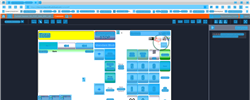
Task: Trigger Based Attended Automation
Workflow: NAMOS_KH_Refund_ItemRefund

Step 1: CV refresh

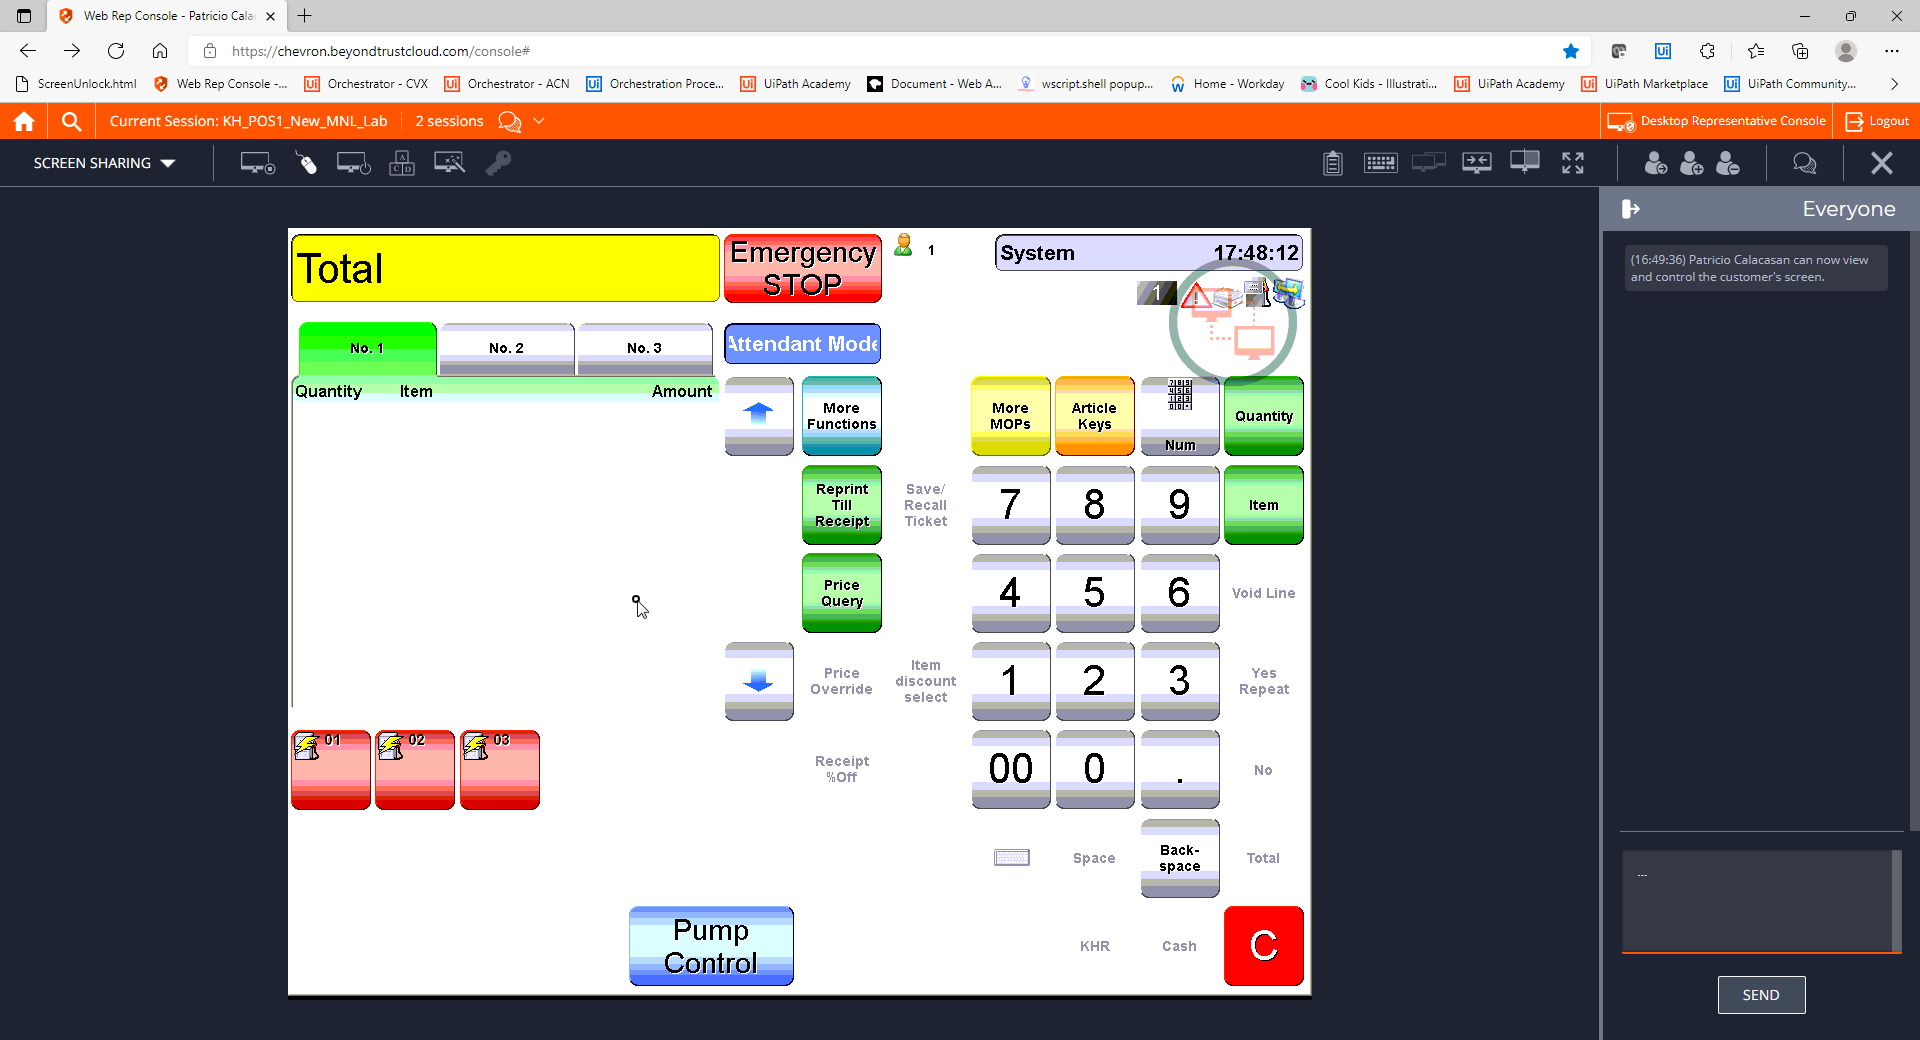
Step 2: CVCache

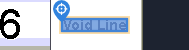
Step 3 [try]: CV Click - Text

Step 4: CvDescriptor (same screen as step 3)

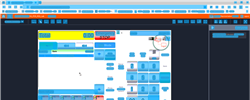
Step 5: CV refresh

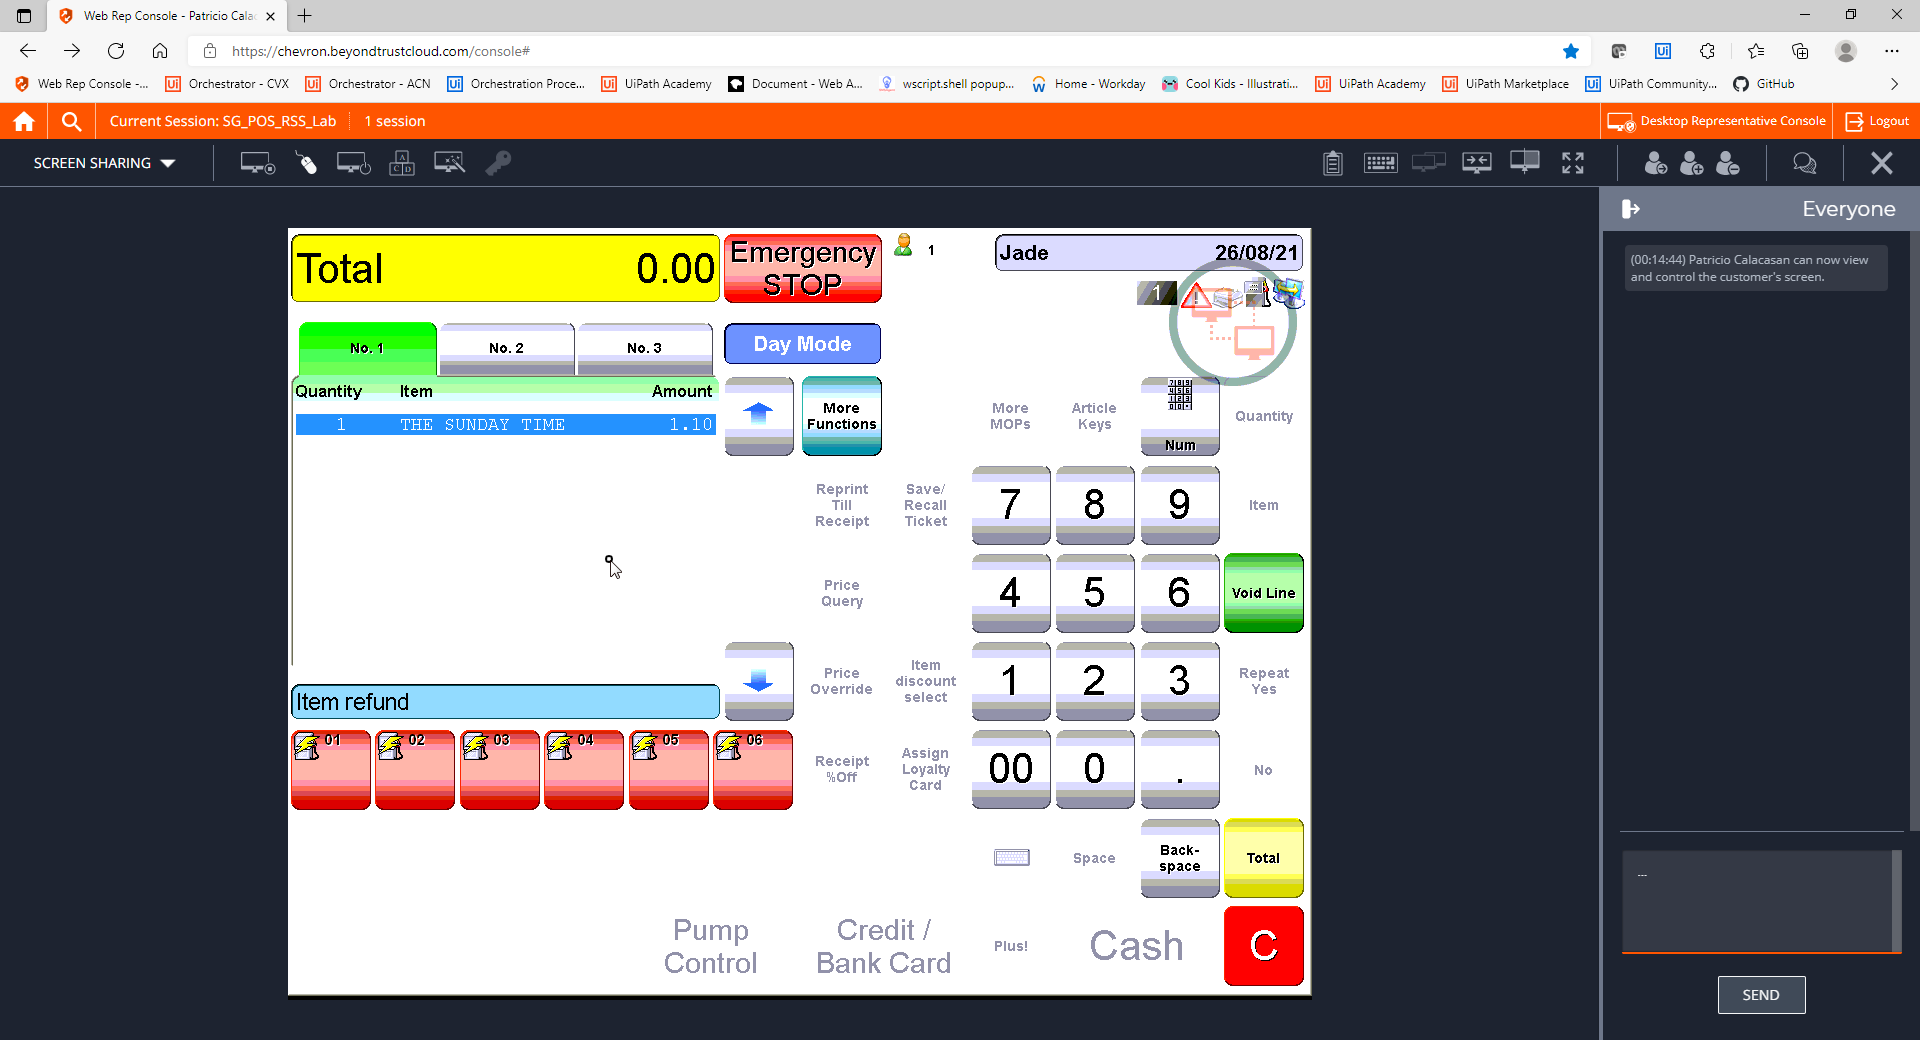
Step 6: CVCache

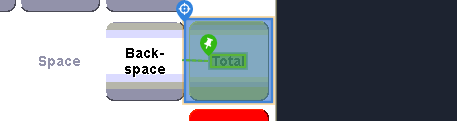
Step 7 [try]: CV Click - Button

Step 8: CvDescriptor (same screen as step 7)

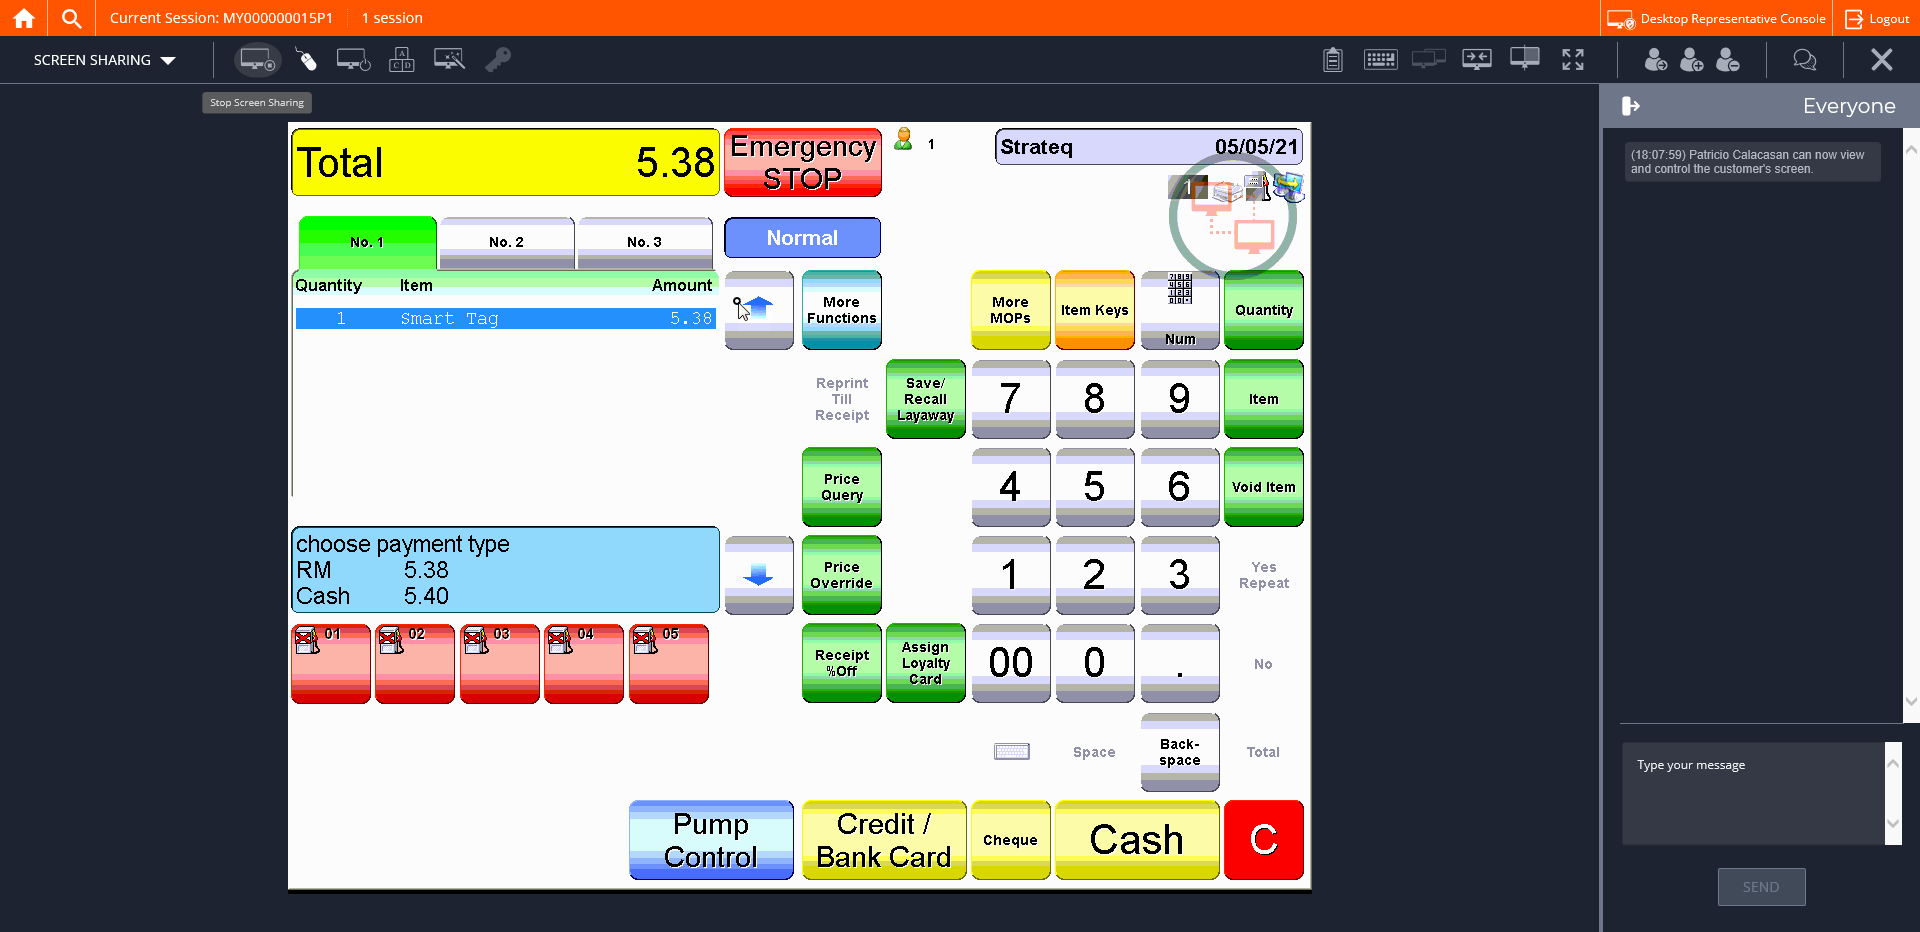
Step 9: CVCache